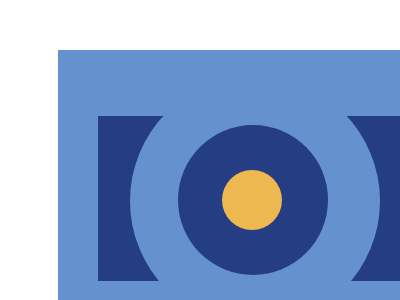

Give the HTML and CSS whose rendering is this image.

<!-- file: battle3.html -->
<!DOCTYPE html>
<html lang="en">
<head>
    <meta charset="UTF-8">
    <meta name="viewport" content="width=device-width, initial-scale=1.0">
    <title>Battle 3</title>
    <link rel="stylesheet" href="battle3.css">
</head>
<body>
    <div class="box">
        <div class="rec"></div>
        <div class="circle1"></div>
        <div class="circle2"></div>
        <div class="circle3"></div>
        
    </div>
</body>
</html>

/* file: battle3.css */
.box{margin:50px;
    position: relative;
    width: 400px;
    height: 300px;
    
    background-color: #6592CF;
}
.rec{
    width: 80%;
    height: 55%;
    position: absolute;
    top: 22%;
    left:10%;
   
    background-color: #243D83;
}
.circle1{
    position: absolute;
    left: 18%;
    bottom: 8%;
    background-color: #6592CF;
    border-radius: 100%;
    width: 250px;
    height: 250px;
}
.circle2{
    position: absolute;
    left: 30%;
    bottom: 25%;
     background-color: #243D83;
    border-radius: 100%;
    width: 150px;
    height: 150px;
}
.circle3{
    position: absolute;
    left: 41%;
    bottom: 40%;
    background-color:  #EEB850;
    border-radius: 100%;
    width: 60px;
    height: 60px;
}